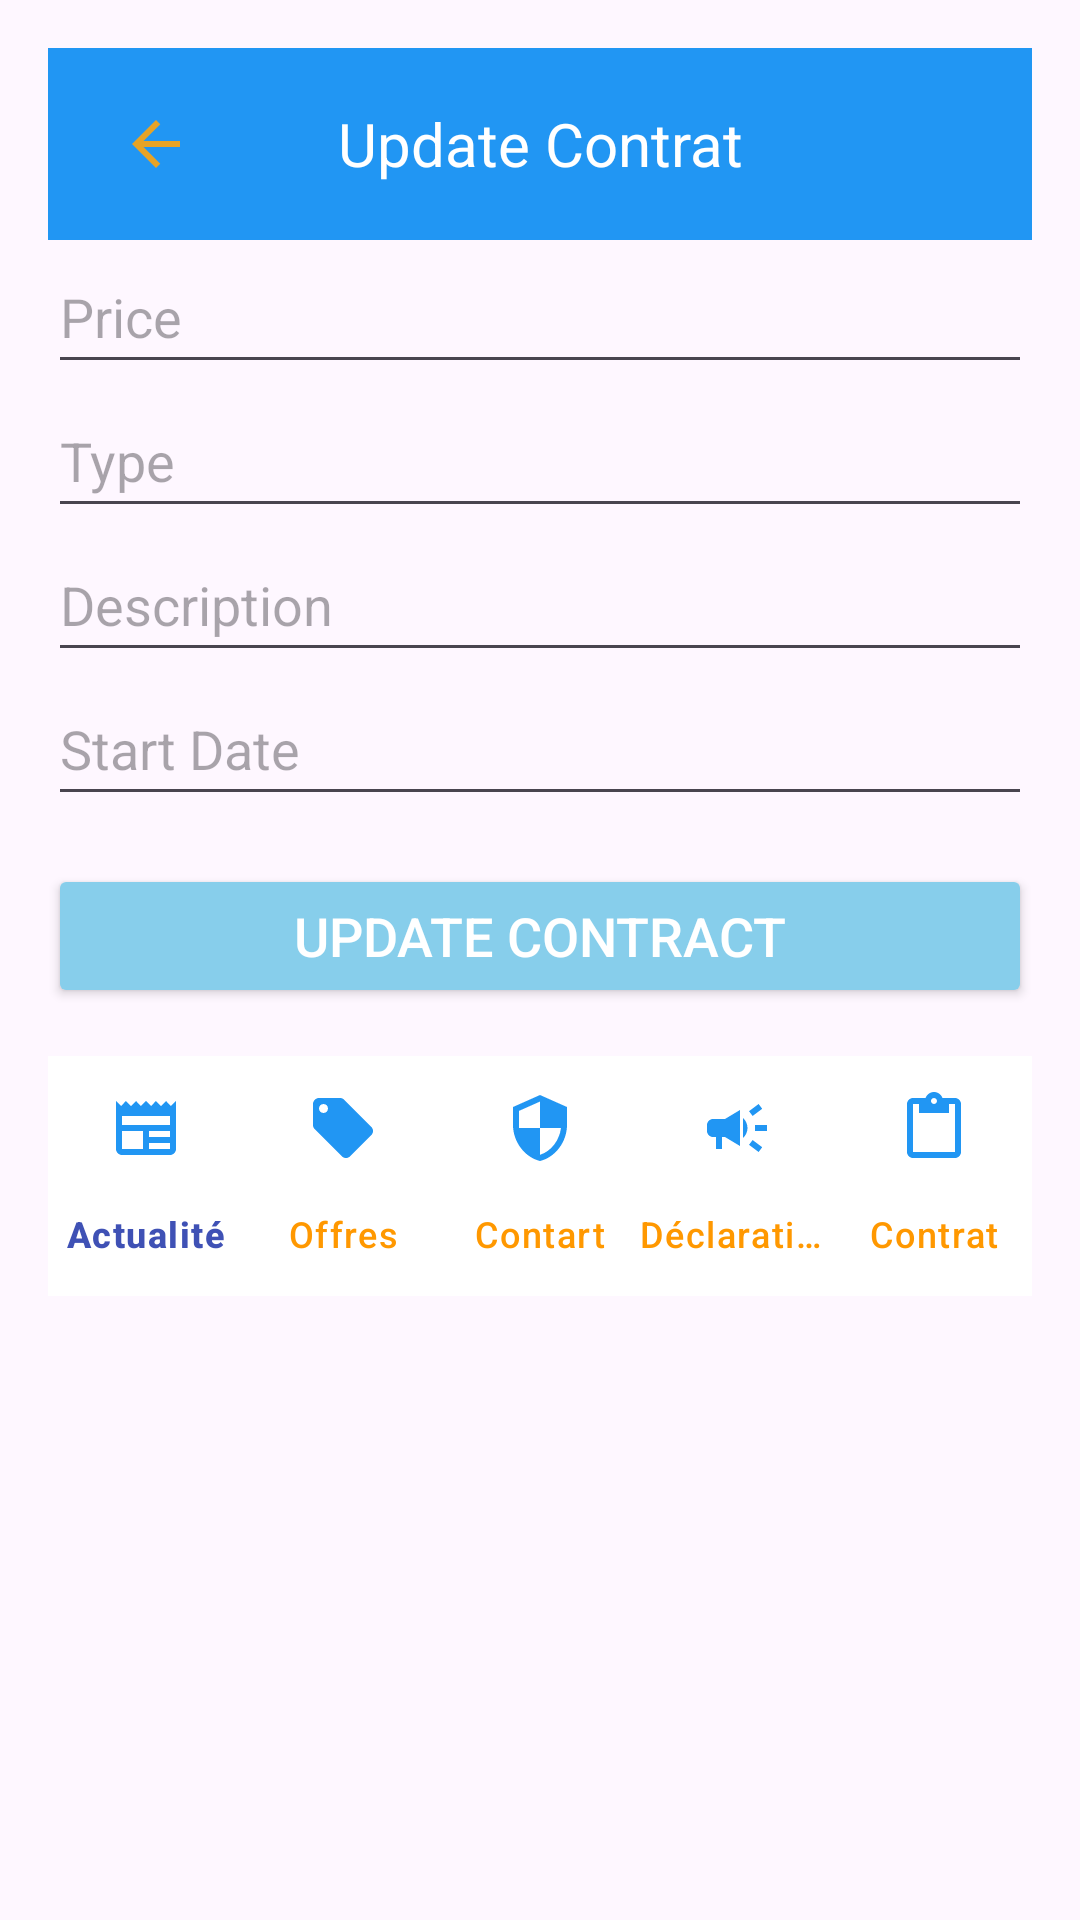

Reconstruct the res/layout file that produces this screen, plus the resources it refers to.
<!-- AndroidManifest.xml: application theme Theme.Constat -->
<!-- res/layout/updatecontrat.xml -->
<LinearLayout
    xmlns:android="http://schemas.android.com/apk/res/android"
    xmlns:app="http://schemas.android.com/apk/res-auto"
    xmlns:tools="http://schemas.android.com/tools"
    android:layout_width="match_parent"
    android:layout_height="match_parent"
    android:orientation="vertical"
    android:padding="16dp">

    
    <androidx.appcompat.widget.Toolbar
        android:id="@+id/toolbar"
        android:layout_width="match_parent"
        android:layout_height="wrap_content"
        android:background="#2196F3"
        android:theme="@style/ThemeOverlay.AppCompat.Dark.ActionBar">

        <ImageButton
            android:id="@+id/back_button"
            android:layout_width="40dp"
            android:layout_height="40dp"
            android:background="?attr/selectableItemBackgroundBorderless"
            android:contentDescription="Back"
            android:padding="8dp"
            android:src="@drawable/baseline_arrow_back_24"
            tools:ignore="TouchTargetSizeCheck" />

        <TextView
            android:id="@+id/toolbar_title"
            android:layout_width="wrap_content"
            android:layout_height="wrap_content"
            android:text="Update Contrat"
            android:textColor="@android:color/white"
            android:textSize="20sp"
            android:layout_gravity="center" />
    </androidx.appcompat.widget.Toolbar>

    
    <EditText
        android:id="@+id/etPrice"
        android:layout_width="match_parent"
        android:layout_height="48dp"
        android:hint="Price"
        android:inputType="numberDecimal"
        android:importantForAutofill="yes" />

    <EditText
        android:id="@+id/etType"
        android:layout_width="match_parent"
        android:layout_height="48dp"
        android:hint="Type"
        android:inputType="text"
        android:importantForAutofill="yes" />

    <EditText
        android:id="@+id/etDescription"
        android:layout_width="match_parent"
        android:layout_height="48dp"
        android:hint="Description"
        android:inputType="text"
        android:importantForAutofill="yes" />

    <EditText
        android:id="@+id/etDate"
        android:layout_width="match_parent"
        android:layout_height="48dp"
        android:hint="Start Date"
        android:inputType="date"
        android:importantForAutofill="yes" />

    
    <Button
        android:id="@+id/btnUpdateContrat"
        android:layout_width="match_parent"
        android:layout_height="wrap_content"
        android:text="Update Contract"
        android:layout_marginTop="16dp"
        android:backgroundTint="#87CEEB"
        android:textColor="@android:color/white"
        android:textSize="18sp" />

    
    <com.google.android.material.bottomnavigation.BottomNavigationView
        android:id="@+id/bottom_navigation"
        android:layout_width="match_parent"
        android:layout_height="wrap_content"
        android:layout_marginTop="16dp"
        android:background="@color/white"
        app:itemIconSize="24dp"
        app:itemIconTint="#2196F3"
        app:itemTextColor="@color/bottom_nav_item_color"
        app:labelVisibilityMode="labeled"
        app:menu="@menu/bottom_nav_menu" />
</LinearLayout>
<!-- resources referenced by this layout -->
<resources>
  <color name="white">#FFFFFFFF</color>
  <!-- drawable baseline_arrow_back_24 (drawable) -->
  <vector xmlns:android="http://schemas.android.com/apk/res/android" android:autoMirrored="true" android:height="24dp" android:tint="#E7A326" android:viewportHeight="24" android:viewportWidth="24" android:width="24dp">
        
      <path android:fillColor="@android:color/white" android:pathData="M20,11H7.83l5.59,-5.59L12,4l-8,8 8,8 1.41,-1.41L7.83,13H20v-2z"/>
      
  </vector>
  <style name="Theme.Constat" parent="Base.Theme.Constat" />
  <style name="Base.Theme.Constat" parent="Theme.Material3.DayNight.NoActionBar">
          
          
      </style>
</resources>
